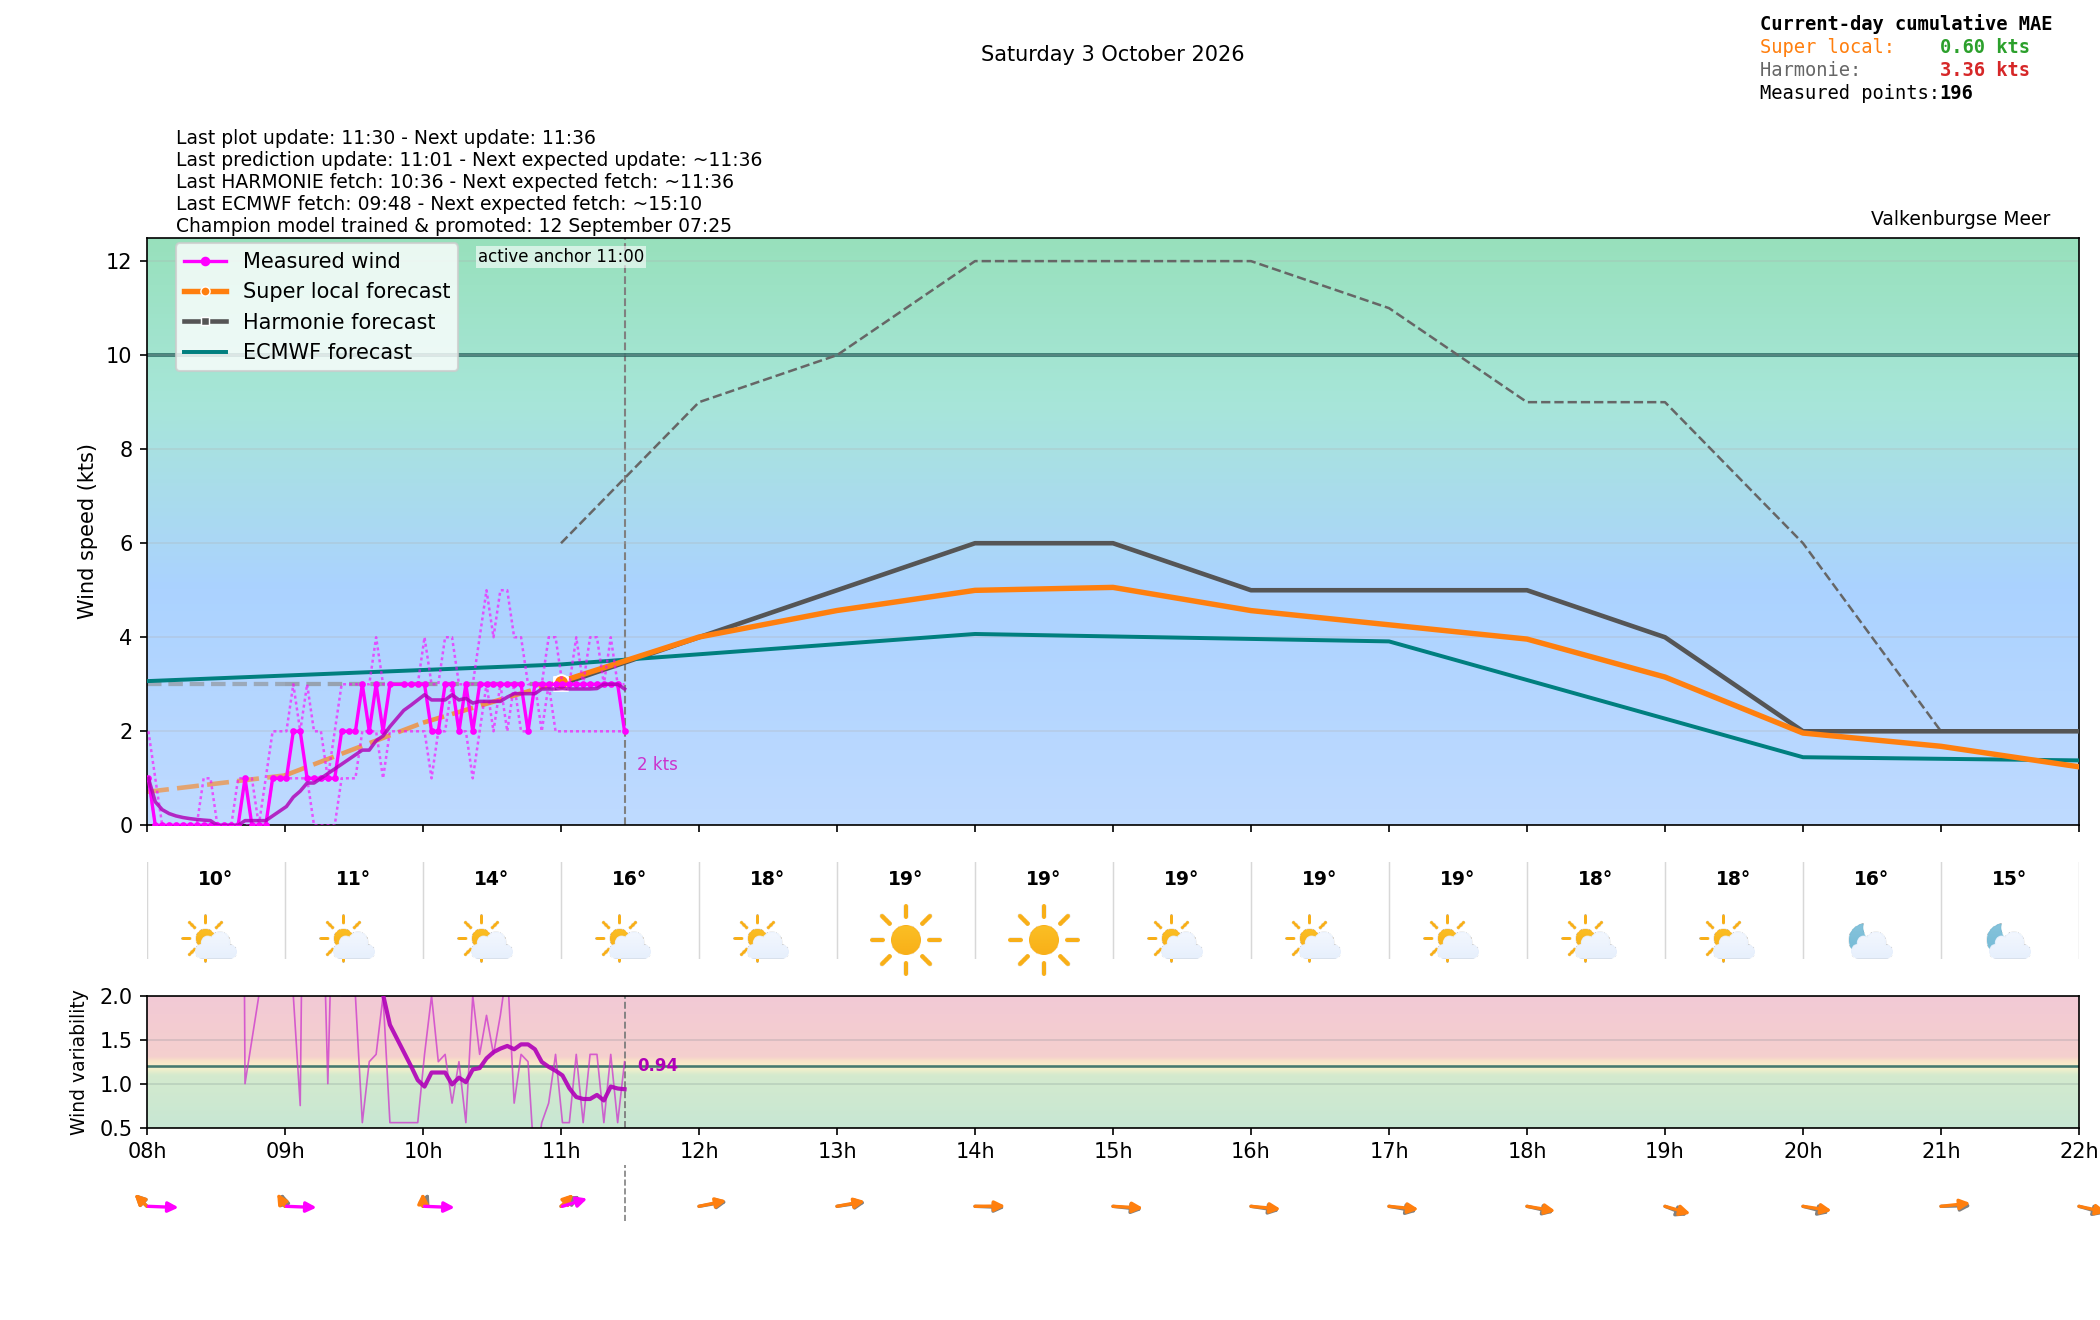

Source data for this figure (header and first rows):
time_local, is_forecast_grid, is_actual_observation, forecast_wind_speed, forecast_wind_min, forecast_wind_max, forecast_wind_dir_deg, lstm_pred_wind_speed_full, lstm_pred_wind_dir_deg_full, lstm_pred_wind_speed, lstm_pred_wind_dir_deg, forecast_temperature_c, weather_code, weather_source, is_daylight, total_cloud_cover_pct, total_precip_hourly_mm, snowfall_hourly_cm, visibility_m, actual_wind_speed, actual_wind_min, actual_wind_max, actual_wind_dir_deg, is_future
2026-10-03T00:00:00+0200, True, False, 3.0, 3.0, 4.0, 160.0, , 145, , , 11.78, 0.0, knmi_p1, False, 26.88, 0.0, 0.0, 50000, , , , , False
2026-10-03T00:00:33+0200, False, True, , , , , , , , , , , , , , , , , 0.0, 0.0, 0.0, 276.0, False
2026-10-03T00:03:33+0200, False, True, , , , , , , , , , , , , , , , , 0.0, 0.0, 0.0, 276.0, False
2026-10-03T00:06:00+0200, True, False, 3.2, 3.2, 4.1, 157.9, , 147.6, , , , , , , , , , , , , , , False
2026-10-03T00:06:34+0200, False, True, , , , , , , , , , , , , , , , , 0.0, 0.0, 0.0, 276.0, False
2026-10-03T00:09:33+0200, False, True, , , , , , , , , , , , , , , , , 0.0, 0.0, 0.0, 276.0, False
2026-10-03T00:12:00+0200, True, False, 3.4, 3.4, 4.2, 155.8, , 150.2, , , , , , , , , , , , , , , False
2026-10-03T00:12:33+0200, False, True, , , , , , , , , , , , , , , , , 0.0, 0.0, 0.0, 276.0, False
2026-10-03T00:15:33+0200, False, True, , , , , , , , , , , , , , , , , 0.0, 0.0, 0.0, 276.0, False
2026-10-03T00:18:00+0200, True, False, 3.6, 3.6, 4.3, 153.7, , 152.8, , , , , , , , , , , , , , , False
2026-10-03T00:18:33+0200, False, True, , , , , , , , , , , , , , , , , 0.0, 0.0, 0.0, 276.0, False
2026-10-03T00:21:33+0200, False, True, , , , , , , , , , , , , , , , , 0.0, 0.0, 0.0, 276.0, False
2026-10-03T00:24:00+0200, True, False, 3.8, 3.8, 4.4, 151.6, , 155.5, , , , , , , , , , , , , , , False
2026-10-03T00:24:34+0200, False, True, , , , , , , , , , , , , , , , , 0.0, 0.0, 0.0, 276.0, False
2026-10-03T00:27:33+0200, False, True, , , , , , , , , , , , , , , , , 0.0, 0.0, 0.0, 276.0, False
2026-10-03T00:30:00+0200, True, False, 4.0, 4.0, 4.5, 149.5, , 158.2, , , , , , , , , , , , , , , False
2026-10-03T00:30:34+0200, False, True, , , , , , , , , , , , , , , , , 0.0, 0.0, 0.0, 276.0, False
2026-10-03T00:33:33+0200, False, True, , , , , , , , , , , , , , , , , 0.0, 0.0, 0.0, 276.0, False
2026-10-03T00:36:00+0200, True, False, 4.2, 4.2, 4.6, 147.4, , 160.9, , , , , , , , , , , , , , , False
2026-10-03T00:36:34+0200, False, True, , , , , , , , , , , , , , , , , 0.0, 0.0, 0.0, 276.0, False
2026-10-03T00:39:34+0200, False, True, , , , , , , , , , , , , , , , , 0.0, 0.0, 0.0, 276.0, False
2026-10-03T00:42:00+0200, True, False, 4.4, 4.4, 4.7, 145.3, , 163.5, , , , , , , , , , , , , , , False
2026-10-03T00:42:33+0200, False, True, , , , , , , , , , , , , , , , , 0.0, 0.0, 0.0, 276.0, False
2026-10-03T00:45:34+0200, False, True, , , , , , , , , , , , , , , , , 0.0, 0.0, 0.0, 276.0, False
2026-10-03T00:48:00+0200, True, False, 4.6, 4.6, 4.8, 143.2, , 166.2, , , , , , , , , , , , , , , False
2026-10-03T00:48:34+0200, False, True, , , , , , , , , , , , , , , , , 0.0, 0.0, 0.0, 276.0, False
2026-10-03T00:51:33+0200, False, True, , , , , , , , , , , , , , , , , 0.0, 0.0, 0.0, 276.0, False
2026-10-03T00:54:00+0200, True, False, 4.8, 4.8, 4.9, 141.1, , 168.8, , , , , , , , , , , , , , , False
2026-10-03T00:54:34+0200, False, True, , , , , , , , , , , , , , , , , 0.0, 0.0, 0.0, 276.0, False
2026-10-03T00:57:33+0200, False, True, , , , , , , , , , , , , , , , , 0.0, 0.0, 0.0, 276.0, False
2026-10-03T01:00:00+0200, True, False, 5.0, 5.0, 5.0, 139.0, 0.798, 171.3, , , 11.28, 0.0, knmi_p1, False, 17.04, 0.0, 0.0, 14044, , , , , False
2026-10-03T01:00:33+0200, False, True, , , , , , , , , , , , , , , , , 0.0, 0.0, 0.0, 276.0, False
2026-10-03T01:03:33+0200, False, True, , , , , , , , , , , , , , , , , 0.0, 0.0, 0.0, 276.0, False
2026-10-03T01:06:00+0200, True, False, 5.1, 5.1, 5.1, 141.7, 0.7946, 172.2, , , , , , , , , , , , , , , False
2026-10-03T01:06:33+0200, False, True, , , , , , , , , , , , , , , , , 0.0, 0.0, 0.0, 276.0, False
2026-10-03T01:09:33+0200, False, True, , , , , , , , , , , , , , , , , 0.0, 0.0, 0.0, 276.0, False
2026-10-03T01:12:00+0200, True, False, 5.2, 5.2, 5.2, 144.5, 0.7913, 173, , , , , , , , , , , , , , , False
2026-10-03T01:12:34+0200, False, True, , , , , , , , , , , , , , , , , 0.0, 0.0, 0.0, 276.0, False
2026-10-03T01:15:34+0200, False, True, , , , , , , , , , , , , , , , , 0.0, 0.0, 0.0, 276.0, False
2026-10-03T01:18:00+0200, True, False, 5.3, 5.3, 5.3, 147.3, 0.788, 173.9, , , , , , , , , , , , , , , False
2026-10-03T01:18:34+0200, False, True, , , , , , , , , , , , , , , , , 0.0, 0.0, 0.0, 276.0, False
2026-10-03T01:21:33+0200, False, True, , , , , , , , , , , , , , , , , 0.0, 0.0, 0.0, 276.0, False
2026-10-03T01:24:00+0200, True, False, 5.4, 5.4, 5.4, 150.1, 0.7846, 174.7, , , , , , , , , , , , , , , False
2026-10-03T01:24:34+0200, False, True, , , , , , , , , , , , , , , , , 0.0, 0.0, 0.0, 276.0, False
2026-10-03T01:27:34+0200, False, True, , , , , , , , , , , , , , , , , 0.0, 0.0, 0.0, 276.0, False
2026-10-03T01:30:00+0200, True, False, 5.5, 5.5, 5.5, 153.0, 0.7813, 175.5, , , , , , , , , , , , , , , False
2026-10-03T01:30:33+0200, False, True, , , , , , , , , , , , , , , , , 0.0, 0.0, 0.0, 276.0, False
2026-10-03T01:33:35+0200, False, True, , , , , , , , , , , , , , , , , 0.0, 0.0, 0.0, 276.0, False
2026-10-03T01:36:00+0200, True, False, 5.6, 5.6, 5.6, 155.9, 0.7779, 176.4, , , , , , , , , , , , , , , False
2026-10-03T01:36:34+0200, False, True, , , , , , , , , , , , , , , , , 0.0, 0.0, 0.0, 276.0, False
2026-10-03T01:39:34+0200, False, True, , , , , , , , , , , , , , , , , 0.0, 0.0, 0.0, 276.0, False
2026-10-03T01:42:00+0200, True, False, 5.7, 5.7, 5.7, 158.7, 0.7746, 177.2, , , , , , , , , , , , , , , False
2026-10-03T01:42:34+0200, False, True, , , , , , , , , , , , , , , , , 0.0, 0.0, 0.0, 276.0, False
2026-10-03T01:45:34+0200, False, True, , , , , , , , , , , , , , , , , 0.0, 0.0, 0.0, 276.0, False
2026-10-03T01:48:00+0200, True, False, 5.8, 5.8, 5.8, 161.5, 0.7713, 178, , , , , , , , , , , , , , , False
2026-10-03T01:48:34+0200, False, True, , , , , , , , , , , , , , , , , 0.0, 0.0, 0.0, 276.0, False
2026-10-03T01:51:34+0200, False, True, , , , , , , , , , , , , , , , , 0.0, 0.0, 0.0, 276.0, False
2026-10-03T01:54:00+0200, True, False, 5.9, 5.9, 5.9, 164.3, 0.7679, 178.9, , , , , , , , , , , , , , , False
2026-10-03T01:54:34+0200, False, True, , , , , , , , , , , , , , , , , 0.0, 0.0, 0.0, 276.0, False
2026-10-03T01:57:34+0200, False, True, , , , , , , , , , , , , , , , , 0.0, 0.0, 0.0, 276.0, False
... 408 more rows
